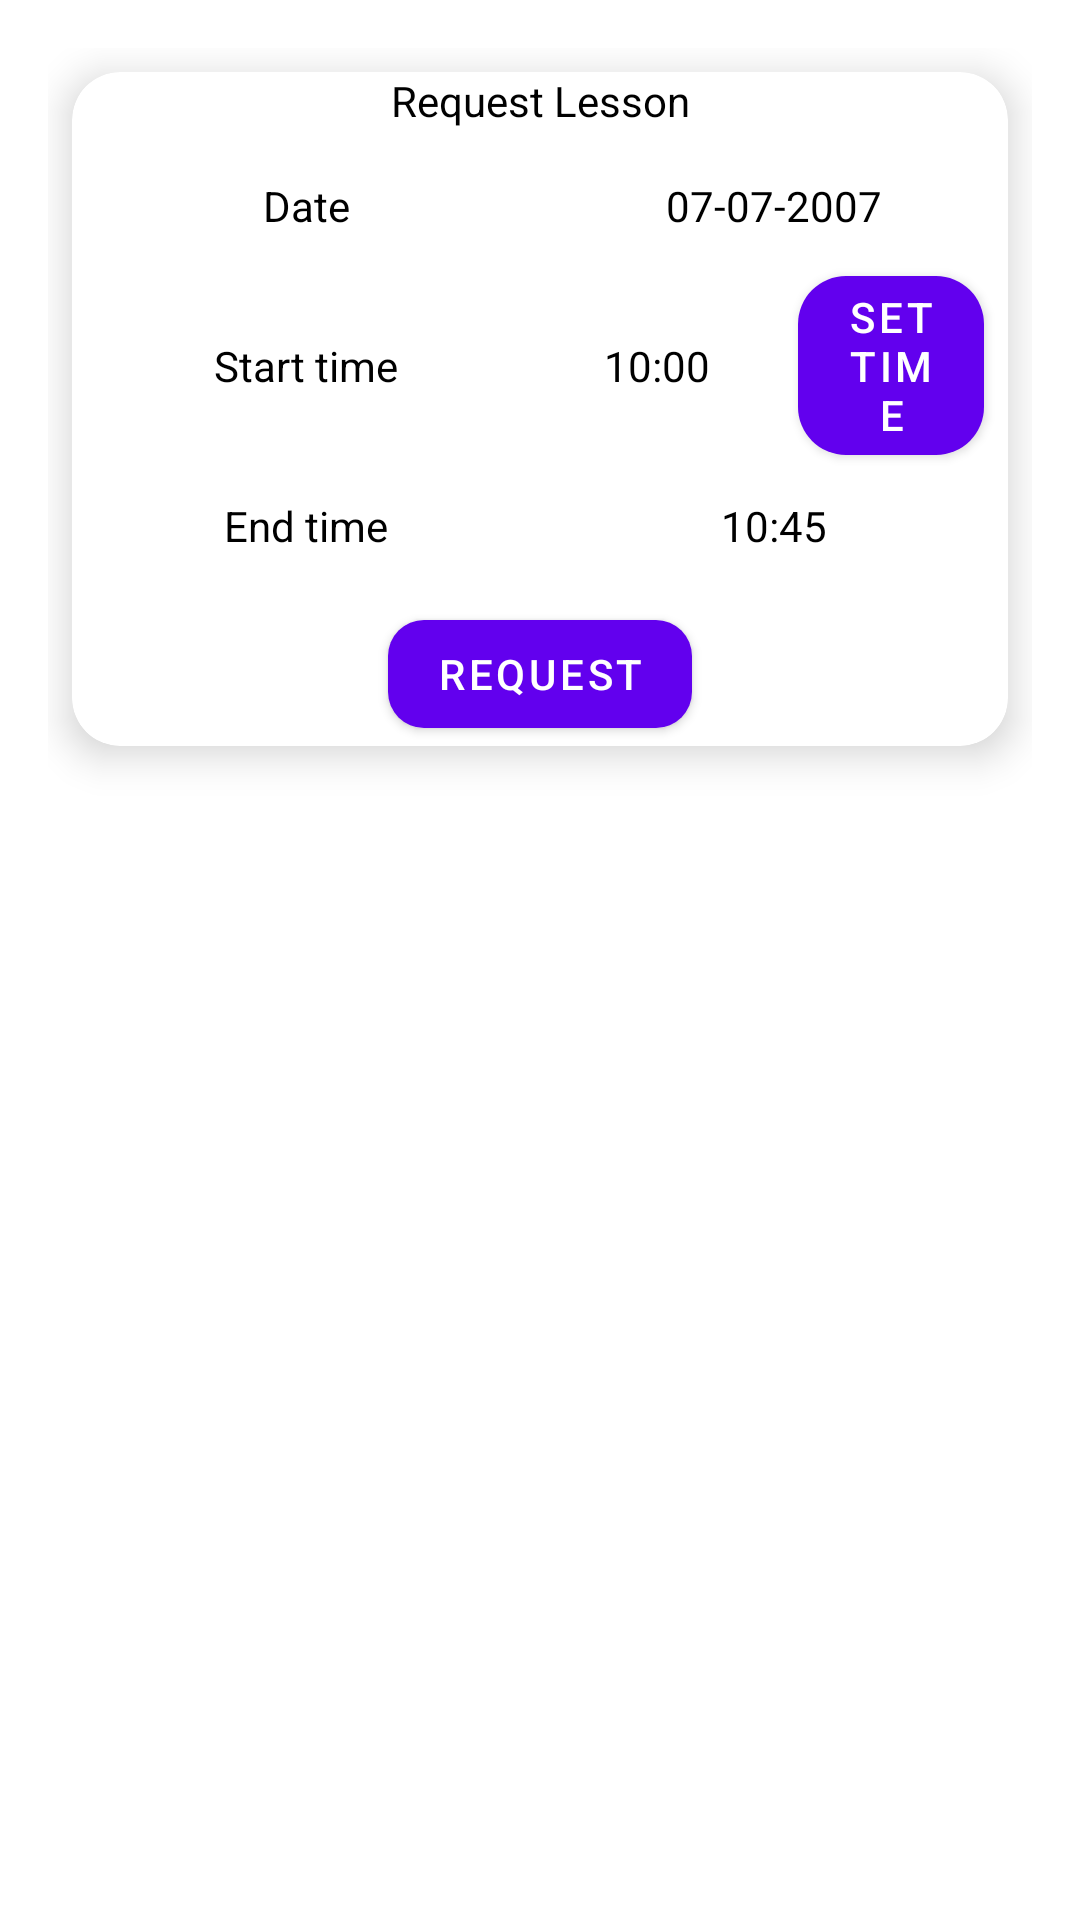

Write the Android layout XML for this screen, with the resource values it uses.
<!-- AndroidManifest.xml: application theme Theme.TimeToSwim -->
<!-- res/layout/activity_request_lesson.xml -->
<?xml version="1.0" encoding="utf-8"?>
<RelativeLayout xmlns:android="http://schemas.android.com/apk/res/android"
    xmlns:app="http://schemas.android.com/apk/res-auto"
    xmlns:tools="http://schemas.android.com/tools"
    android:layout_width="match_parent"
    android:layout_height="match_parent"
    tools:context=".Activities.RequestLessonActivity">

    <LinearLayout
        android:layout_width="match_parent"
        android:layout_height="match_parent"
        android:layout_marginStart="16dp"
        android:layout_marginTop="16dp"
        android:layout_marginEnd="16dp"
        android:layout_marginBottom="16dp"
        android:orientation="vertical">


        <com.google.android.material.card.MaterialCardView
            android:layout_width="match_parent"
            android:layout_height="wrap_content"
            android:layout_margin="8dp"
            android:elevation="8dp"
            app:cardCornerRadius="16dp"
            app:cardElevation="8dp">

            <LinearLayout
                android:layout_width="match_parent"
                android:layout_height="match_parent"
                android:gravity="center"
                android:orientation="vertical">

                <TextView
                    android:layout_width="match_parent"
                    android:layout_height="wrap_content"
                    android:layout_marginBottom="16dp"
                    android:gravity="center"
                    android:text="Request Lesson"
                    android:textColor="@color/black"></TextView>

                <LinearLayout
                    android:layout_width="match_parent"
                    android:layout_height="wrap_content"
                    android:orientation="horizontal">

                    <TextView
                        android:layout_width="match_parent"
                        android:layout_height="wrap_content"
                        android:layout_weight="1"
                        android:gravity="center"
                        android:text="Date"
                        android:textColor="@color/black"></TextView>

                    <TextView
                        android:id="@+id/tv_lesson_date"
                        android:layout_width="match_parent"
                        android:layout_height="wrap_content"
                        android:layout_weight="1"
                        android:gravity="center"
                        android:text="07-07-2007"
                        android:textColor="@color/black"></TextView>
                </LinearLayout>

                <LinearLayout
                    android:layout_width="match_parent"
                    android:layout_height="wrap_content"
                    android:gravity="center"
                    android:orientation="horizontal">

                    <TextView
                        android:layout_width="match_parent"
                        android:layout_height="wrap_content"
                        android:layout_weight="1"
                        android:gravity="center"
                        android:text="Start time"
                        android:textColor="@color/black"></TextView>

                    <LinearLayout
                        android:layout_width="match_parent"
                        android:layout_height="wrap_content"
                        android:layout_weight="1"
                        android:gravity="center"
                        android:orientation="horizontal">

                        <TextView
                            android:id="@+id/tv_lesson_start_time"
                            android:layout_width="match_parent"
                            android:layout_height="wrap_content"
                            android:layout_weight="1"
                            android:gravity="center"
                            android:text="10:00"
                            android:textColor="@color/black"></TextView>

                        <com.google.android.material.button.MaterialButton
                            android:id="@+id/btn_set_start_time"
                            android:layout_width="match_parent"
                            android:layout_height="wrap_content"
                            android:layout_margin="8dp"
                            android:layout_weight="1"
                            android:text="Set time"
                            app:cornerRadius="16dp"></com.google.android.material.button.MaterialButton>
                    </LinearLayout>
                </LinearLayout>

                <LinearLayout
                    android:id="@+id/ll_end_time"
                    android:layout_width="match_parent"
                    android:layout_height="wrap_content"
                    android:orientation="horizontal">

                    <TextView
                        android:layout_width="match_parent"
                        android:layout_height="wrap_content"
                        android:layout_weight="1"
                        android:gravity="center"
                        android:text="End time"
                        android:textColor="@color/black"></TextView>

                    <TextView
                        android:id="@+id/tv_lesson_end_time"
                        android:layout_width="match_parent"
                        android:layout_height="wrap_content"
                        android:layout_weight="1"
                        android:gravity="center"
                        android:text="10:45"
                        android:textColor="@color/black"></TextView>
                </LinearLayout>

                <com.google.android.material.button.MaterialButtonToggleGroup

                    android:id="@+id/btn_toggle_group"
                    android:layout_width="match_parent"
                    android:layout_height="wrap_content"
                    android:layout_margin="8dp"
                    app:checkedButton="@id/lesson_request_private_button"
                    app:selectionRequired="true"
                    app:singleSelection="true">

                    <Button
                        android:id="@+id/lesson_request_private_button"
                        style="?attr/materialButtonOutlinedStyle"
                        android:layout_width="match_parent"
                        android:layout_height="wrap_content"
                        android:layout_weight="1"
                        android:text="Private"></Button>

                    <Button
                        android:id="@+id/lesson_request_group_button"
                        style="?attr/materialButtonOutlinedStyle"
                        android:layout_width="match_parent"
                        android:layout_height="wrap_content"
                        android:layout_weight="1"
                        android:text="Group"></Button>
                </com.google.android.material.button.MaterialButtonToggleGroup>

                <com.google.android.material.button.MaterialButton
                    android:id="@+id/btn_request_lesson"
                    android:layout_width="wrap_content"
                    android:layout_height="wrap_content"
                    android:text="Request"
                    app:cornerRadius="12dp"></com.google.android.material.button.MaterialButton>
            </LinearLayout>


        </com.google.android.material.card.MaterialCardView>

        <androidx.recyclerview.widget.RecyclerView
            android:id="@+id/rv_student_shift_lessons"
            android:layout_width="match_parent"
            android:layout_height="match_parent"></androidx.recyclerview.widget.RecyclerView>
    </LinearLayout>
</RelativeLayout>
<!-- resources referenced by this layout -->
<resources>
  <color name="black">#FF000000</color>
  <style name="Theme.TimeToSwim" parent="Theme.MaterialComponents.DayNight.DarkActionBar">
          
          <item name="colorPrimary">@color/purple_500</item>
          <item name="colorPrimaryVariant">@color/purple_700</item>
          <item name="colorOnPrimary">@color/white</item>
          
          <item name="colorSecondary">@color/teal_200</item>
          <item name="colorSecondaryVariant">@color/teal_700</item>
          <item name="colorOnSecondary">@color/black</item>
          
          <item name="android:statusBarColor" tools:targetApi="l">?attr/colorPrimaryVariant</item>
          
      </style>
  <color name="purple_500">#FF6200EE</color>
  <color name="purple_700">#FF3700B3</color>
  <color name="white">#FFFFFFFF</color>
  <color name="teal_200">#FF03DAC5</color>
  <color name="teal_700">#FF018786</color>
</resources>
